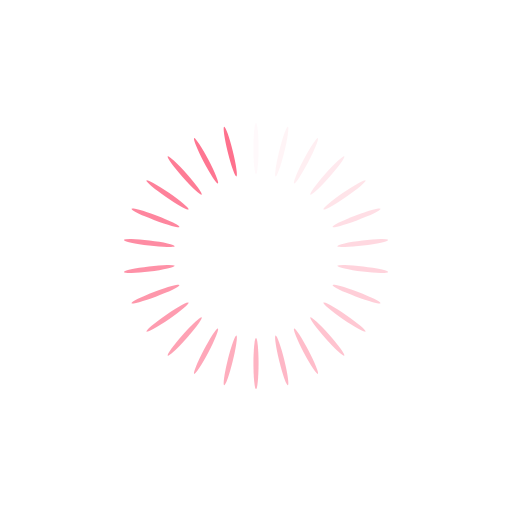
t = 0.00 s
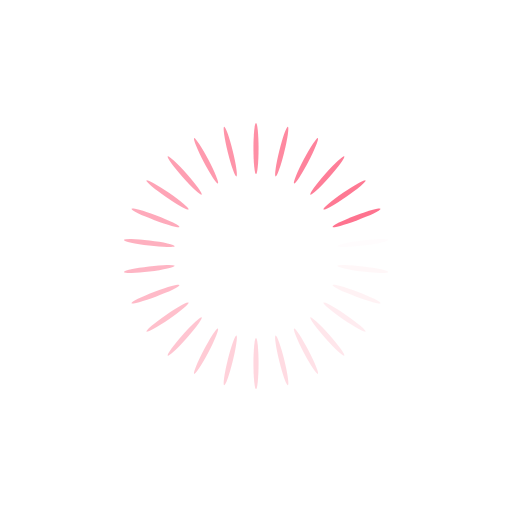
t = 0.38 s
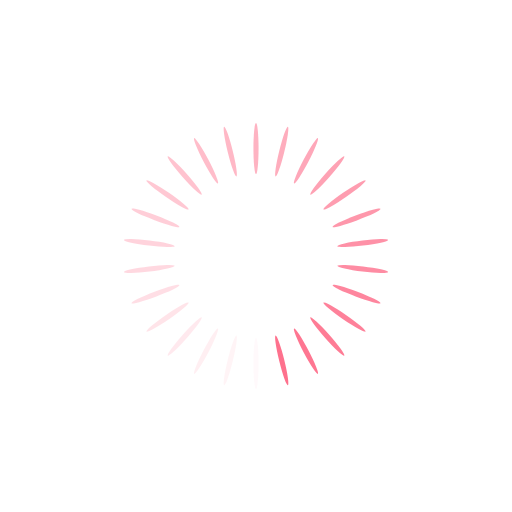
t = 0.76 s
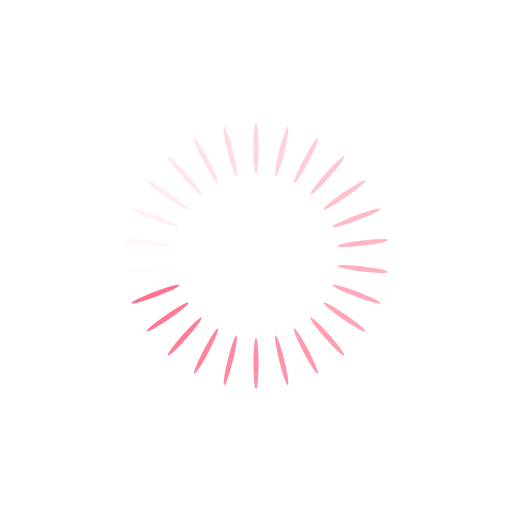
t = 1.14 s

The animated SVG that drew these frames (rendered in a browser with its animation timeline set to each time). Animation: 26 SMIL elements (animate=26); one cycle of 1.51 s, repeats indefinitely.

<?xml version="1.0" encoding="utf-8"?>
<svg xmlns="http://www.w3.org/2000/svg" xmlns:xlink="http://www.w3.org/1999/xlink" style="margin: auto; background: rgba(0, 0, 0, 0) none repeat scroll 0% 0%; display: block; shape-rendering: auto;" width="212px" height="212px" viewBox="0 0 100 100" preserveAspectRatio="xMidYMid">
<g transform="rotate(0 50 50)">
  <rect x="49.5" y="24" rx="0.5" ry="5" width="1" height="10" fill="#fe718d">
    <animate attributeName="opacity" values="1;0" keyTimes="0;1" dur="1.5151515151515151s" begin="-1.456876456876457s" repeatCount="indefinite"></animate>
  </rect>
</g><g transform="rotate(13.846153846153847 50 50)">
  <rect x="49.5" y="24" rx="0.5" ry="5" width="1" height="10" fill="#fe718d">
    <animate attributeName="opacity" values="1;0" keyTimes="0;1" dur="1.5151515151515151s" begin="-1.3986013986013985s" repeatCount="indefinite"></animate>
  </rect>
</g><g transform="rotate(27.692307692307693 50 50)">
  <rect x="49.5" y="24" rx="0.5" ry="5" width="1" height="10" fill="#fe718d">
    <animate attributeName="opacity" values="1;0" keyTimes="0;1" dur="1.5151515151515151s" begin="-1.3403263403263403s" repeatCount="indefinite"></animate>
  </rect>
</g><g transform="rotate(41.53846153846154 50 50)">
  <rect x="49.5" y="24" rx="0.5" ry="5" width="1" height="10" fill="#fe718d">
    <animate attributeName="opacity" values="1;0" keyTimes="0;1" dur="1.5151515151515151s" begin="-1.282051282051282s" repeatCount="indefinite"></animate>
  </rect>
</g><g transform="rotate(55.38461538461539 50 50)">
  <rect x="49.5" y="24" rx="0.5" ry="5" width="1" height="10" fill="#fe718d">
    <animate attributeName="opacity" values="1;0" keyTimes="0;1" dur="1.5151515151515151s" begin="-1.2237762237762237s" repeatCount="indefinite"></animate>
  </rect>
</g><g transform="rotate(69.23076923076923 50 50)">
  <rect x="49.5" y="24" rx="0.5" ry="5" width="1" height="10" fill="#fe718d">
    <animate attributeName="opacity" values="1;0" keyTimes="0;1" dur="1.5151515151515151s" begin="-1.1655011655011656s" repeatCount="indefinite"></animate>
  </rect>
</g><g transform="rotate(83.07692307692308 50 50)">
  <rect x="49.5" y="24" rx="0.5" ry="5" width="1" height="10" fill="#fe718d">
    <animate attributeName="opacity" values="1;0" keyTimes="0;1" dur="1.5151515151515151s" begin="-1.1072261072261071s" repeatCount="indefinite"></animate>
  </rect>
</g><g transform="rotate(96.92307692307692 50 50)">
  <rect x="49.5" y="24" rx="0.5" ry="5" width="1" height="10" fill="#fe718d">
    <animate attributeName="opacity" values="1;0" keyTimes="0;1" dur="1.5151515151515151s" begin="-1.048951048951049s" repeatCount="indefinite"></animate>
  </rect>
</g><g transform="rotate(110.76923076923077 50 50)">
  <rect x="49.5" y="24" rx="0.5" ry="5" width="1" height="10" fill="#fe718d">
    <animate attributeName="opacity" values="1;0" keyTimes="0;1" dur="1.5151515151515151s" begin="-0.9906759906759907s" repeatCount="indefinite"></animate>
  </rect>
</g><g transform="rotate(124.61538461538461 50 50)">
  <rect x="49.5" y="24" rx="0.5" ry="5" width="1" height="10" fill="#fe718d">
    <animate attributeName="opacity" values="1;0" keyTimes="0;1" dur="1.5151515151515151s" begin="-0.9324009324009324s" repeatCount="indefinite"></animate>
  </rect>
</g><g transform="rotate(138.46153846153845 50 50)">
  <rect x="49.5" y="24" rx="0.5" ry="5" width="1" height="10" fill="#fe718d">
    <animate attributeName="opacity" values="1;0" keyTimes="0;1" dur="1.5151515151515151s" begin="-0.8741258741258742s" repeatCount="indefinite"></animate>
  </rect>
</g><g transform="rotate(152.30769230769232 50 50)">
  <rect x="49.5" y="24" rx="0.5" ry="5" width="1" height="10" fill="#fe718d">
    <animate attributeName="opacity" values="1;0" keyTimes="0;1" dur="1.5151515151515151s" begin="-0.8158508158508159s" repeatCount="indefinite"></animate>
  </rect>
</g><g transform="rotate(166.15384615384616 50 50)">
  <rect x="49.5" y="24" rx="0.5" ry="5" width="1" height="10" fill="#fe718d">
    <animate attributeName="opacity" values="1;0" keyTimes="0;1" dur="1.5151515151515151s" begin="-0.7575757575757576s" repeatCount="indefinite"></animate>
  </rect>
</g><g transform="rotate(180 50 50)">
  <rect x="49.5" y="24" rx="0.5" ry="5" width="1" height="10" fill="#fe718d">
    <animate attributeName="opacity" values="1;0" keyTimes="0;1" dur="1.5151515151515151s" begin="-0.6993006993006993s" repeatCount="indefinite"></animate>
  </rect>
</g><g transform="rotate(193.84615384615384 50 50)">
  <rect x="49.5" y="24" rx="0.5" ry="5" width="1" height="10" fill="#fe718d">
    <animate attributeName="opacity" values="1;0" keyTimes="0;1" dur="1.5151515151515151s" begin="-0.641025641025641s" repeatCount="indefinite"></animate>
  </rect>
</g><g transform="rotate(207.69230769230768 50 50)">
  <rect x="49.5" y="24" rx="0.5" ry="5" width="1" height="10" fill="#fe718d">
    <animate attributeName="opacity" values="1;0" keyTimes="0;1" dur="1.5151515151515151s" begin="-0.5827505827505828s" repeatCount="indefinite"></animate>
  </rect>
</g><g transform="rotate(221.53846153846155 50 50)">
  <rect x="49.5" y="24" rx="0.5" ry="5" width="1" height="10" fill="#fe718d">
    <animate attributeName="opacity" values="1;0" keyTimes="0;1" dur="1.5151515151515151s" begin="-0.5244755244755245s" repeatCount="indefinite"></animate>
  </rect>
</g><g transform="rotate(235.3846153846154 50 50)">
  <rect x="49.5" y="24" rx="0.5" ry="5" width="1" height="10" fill="#fe718d">
    <animate attributeName="opacity" values="1;0" keyTimes="0;1" dur="1.5151515151515151s" begin="-0.4662004662004662s" repeatCount="indefinite"></animate>
  </rect>
</g><g transform="rotate(249.23076923076923 50 50)">
  <rect x="49.5" y="24" rx="0.5" ry="5" width="1" height="10" fill="#fe718d">
    <animate attributeName="opacity" values="1;0" keyTimes="0;1" dur="1.5151515151515151s" begin="-0.40792540792540793s" repeatCount="indefinite"></animate>
  </rect>
</g><g transform="rotate(263.0769230769231 50 50)">
  <rect x="49.5" y="24" rx="0.5" ry="5" width="1" height="10" fill="#fe718d">
    <animate attributeName="opacity" values="1;0" keyTimes="0;1" dur="1.5151515151515151s" begin="-0.34965034965034963s" repeatCount="indefinite"></animate>
  </rect>
</g><g transform="rotate(276.9230769230769 50 50)">
  <rect x="49.5" y="24" rx="0.5" ry="5" width="1" height="10" fill="#fe718d">
    <animate attributeName="opacity" values="1;0" keyTimes="0;1" dur="1.5151515151515151s" begin="-0.2913752913752914s" repeatCount="indefinite"></animate>
  </rect>
</g><g transform="rotate(290.7692307692308 50 50)">
  <rect x="49.5" y="24" rx="0.5" ry="5" width="1" height="10" fill="#fe718d">
    <animate attributeName="opacity" values="1;0" keyTimes="0;1" dur="1.5151515151515151s" begin="-0.2331002331002331s" repeatCount="indefinite"></animate>
  </rect>
</g><g transform="rotate(304.61538461538464 50 50)">
  <rect x="49.5" y="24" rx="0.5" ry="5" width="1" height="10" fill="#fe718d">
    <animate attributeName="opacity" values="1;0" keyTimes="0;1" dur="1.5151515151515151s" begin="-0.17482517482517482s" repeatCount="indefinite"></animate>
  </rect>
</g><g transform="rotate(318.46153846153845 50 50)">
  <rect x="49.5" y="24" rx="0.5" ry="5" width="1" height="10" fill="#fe718d">
    <animate attributeName="opacity" values="1;0" keyTimes="0;1" dur="1.5151515151515151s" begin="-0.11655011655011654s" repeatCount="indefinite"></animate>
  </rect>
</g><g transform="rotate(332.3076923076923 50 50)">
  <rect x="49.5" y="24" rx="0.5" ry="5" width="1" height="10" fill="#fe718d">
    <animate attributeName="opacity" values="1;0" keyTimes="0;1" dur="1.5151515151515151s" begin="-0.05827505827505827s" repeatCount="indefinite"></animate>
  </rect>
</g><g transform="rotate(346.15384615384613 50 50)">
  <rect x="49.5" y="24" rx="0.5" ry="5" width="1" height="10" fill="#fe718d">
    <animate attributeName="opacity" values="1;0" keyTimes="0;1" dur="1.5151515151515151s" begin="0s" repeatCount="indefinite"></animate>
  </rect>
</g>
<!-- [ldio] generated by https://loading.io/ --></svg>
